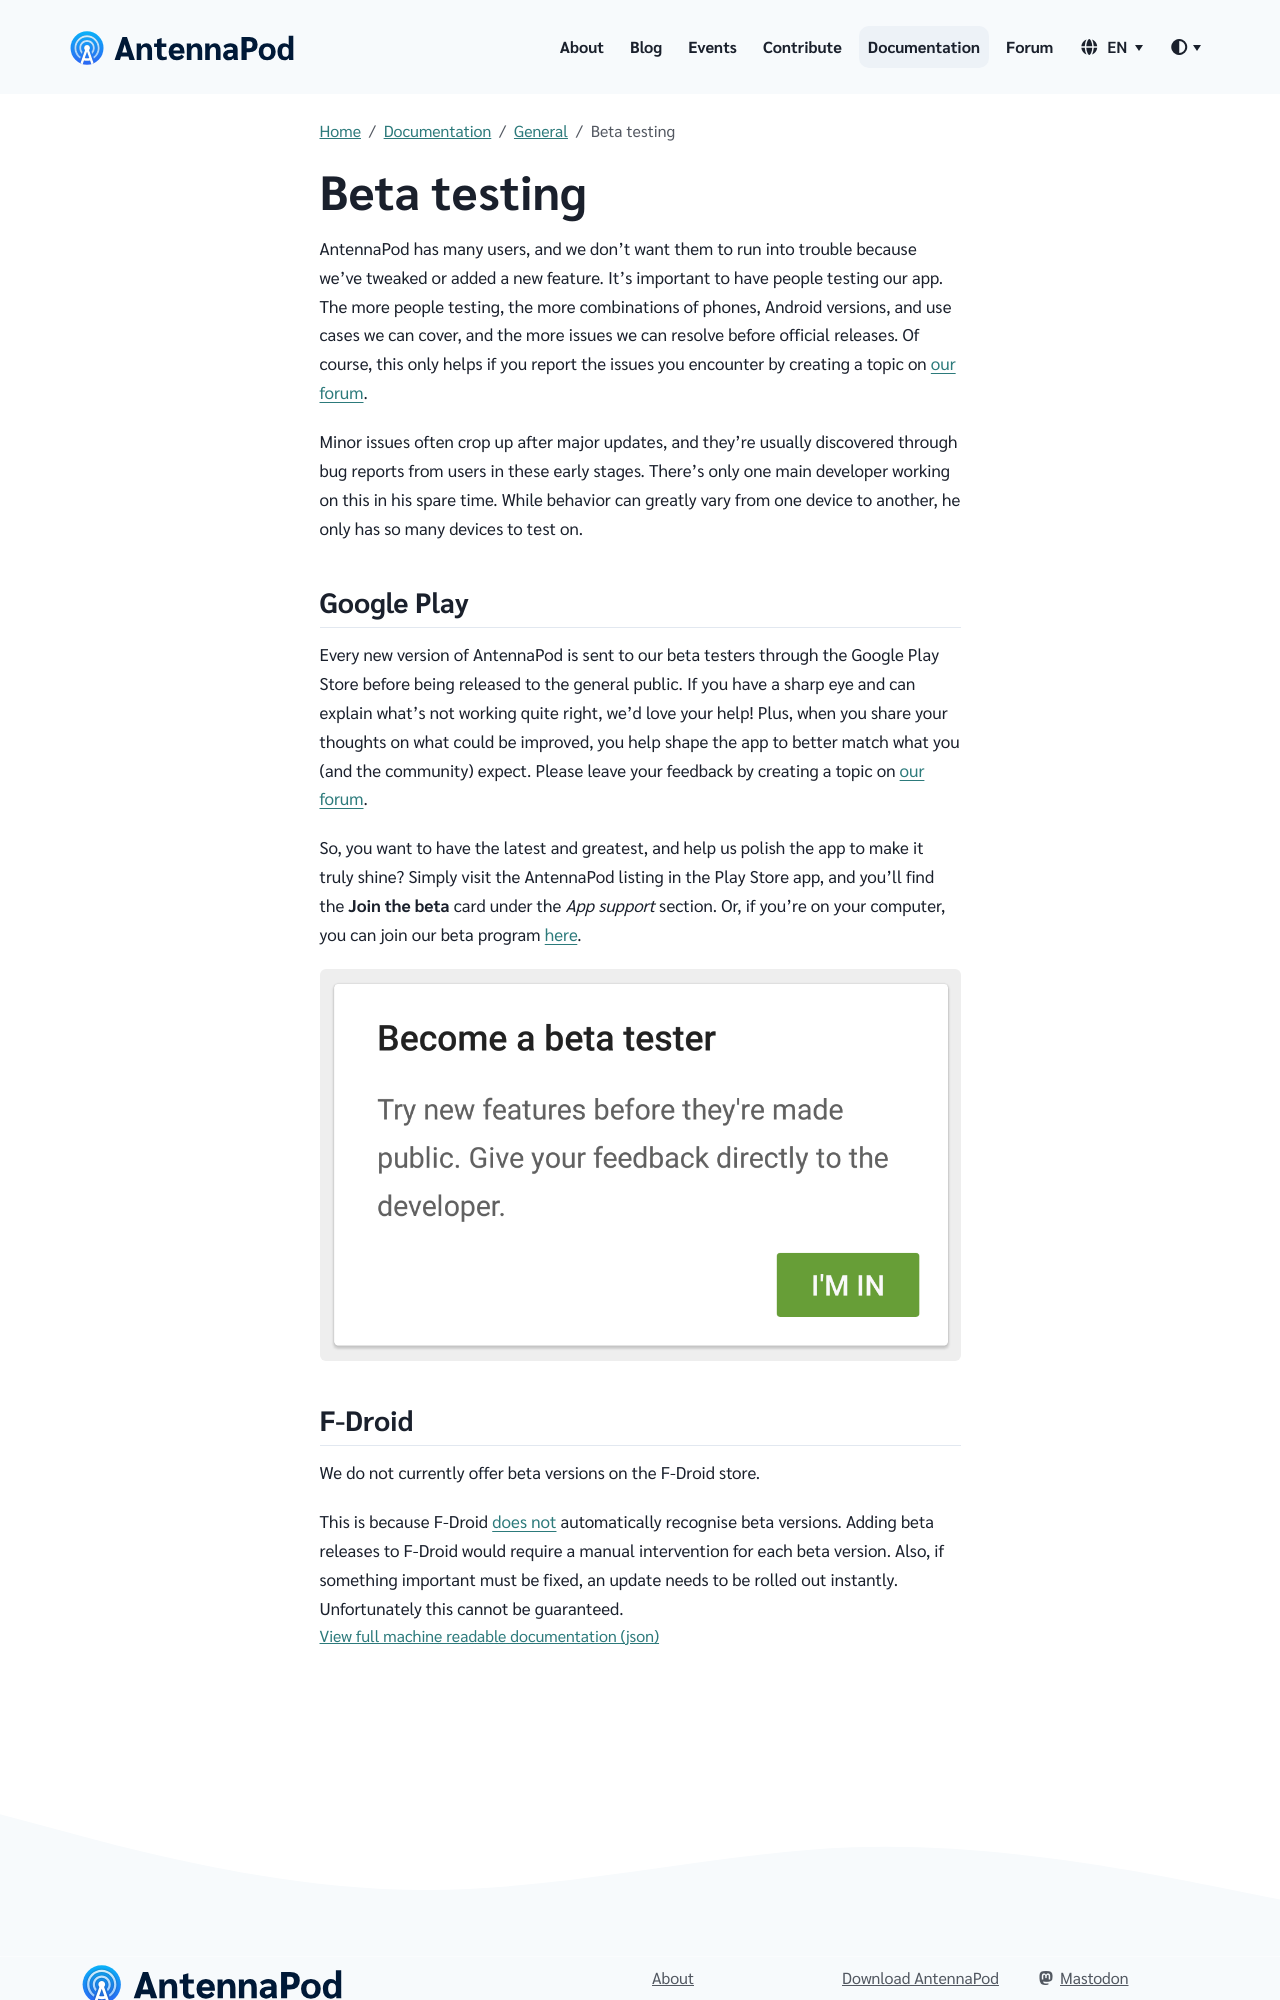

repository: AntennaPod/antennapod.github.io · page: documentation/general/beta.html · generator: jekyll

AntennaPod has many users and we don't want them to run into trouble when we add a new feature. It's important that we have a significant group test our app, so that we know all possible combinations of phones, Android versions and use cases work as expected.

Minor issues often crop up after major updates, and they're only discovered via bug reports by users in these early stages. There is only one main developer who is working on this in his spare time. He only has a couple of devices to test things on, whilst behaviour can vary from device to device.

## Google Play

Every new version of AntennaPod is sent to our Beta Testers via the Google Play store, before it is shipped to the general public. It allows us to test updates on many different devices and Android versions, so we can catch bugs and user experience issues on time. If you have a critical eye and can explain what's going wrong, your help is very welcome! In addition, if you see something you don't like you're more likely to get it changed to match what you do want.

So you want to have the latest and greatest? That's certainly possible! Simply visit the AntennaPod listing in the Play store and go to "Become a beta tester" at the bottom of the page. Or, if you're at your computer, you can go to [this url](https://play.google.com/apps/testing/de.danoeh.antennapod).

{% include image.html alt= "

     Become a beta tester - confirmation window in Google Play

     "

loc="/assets/images/documentation" file="project-beta.png" %}
